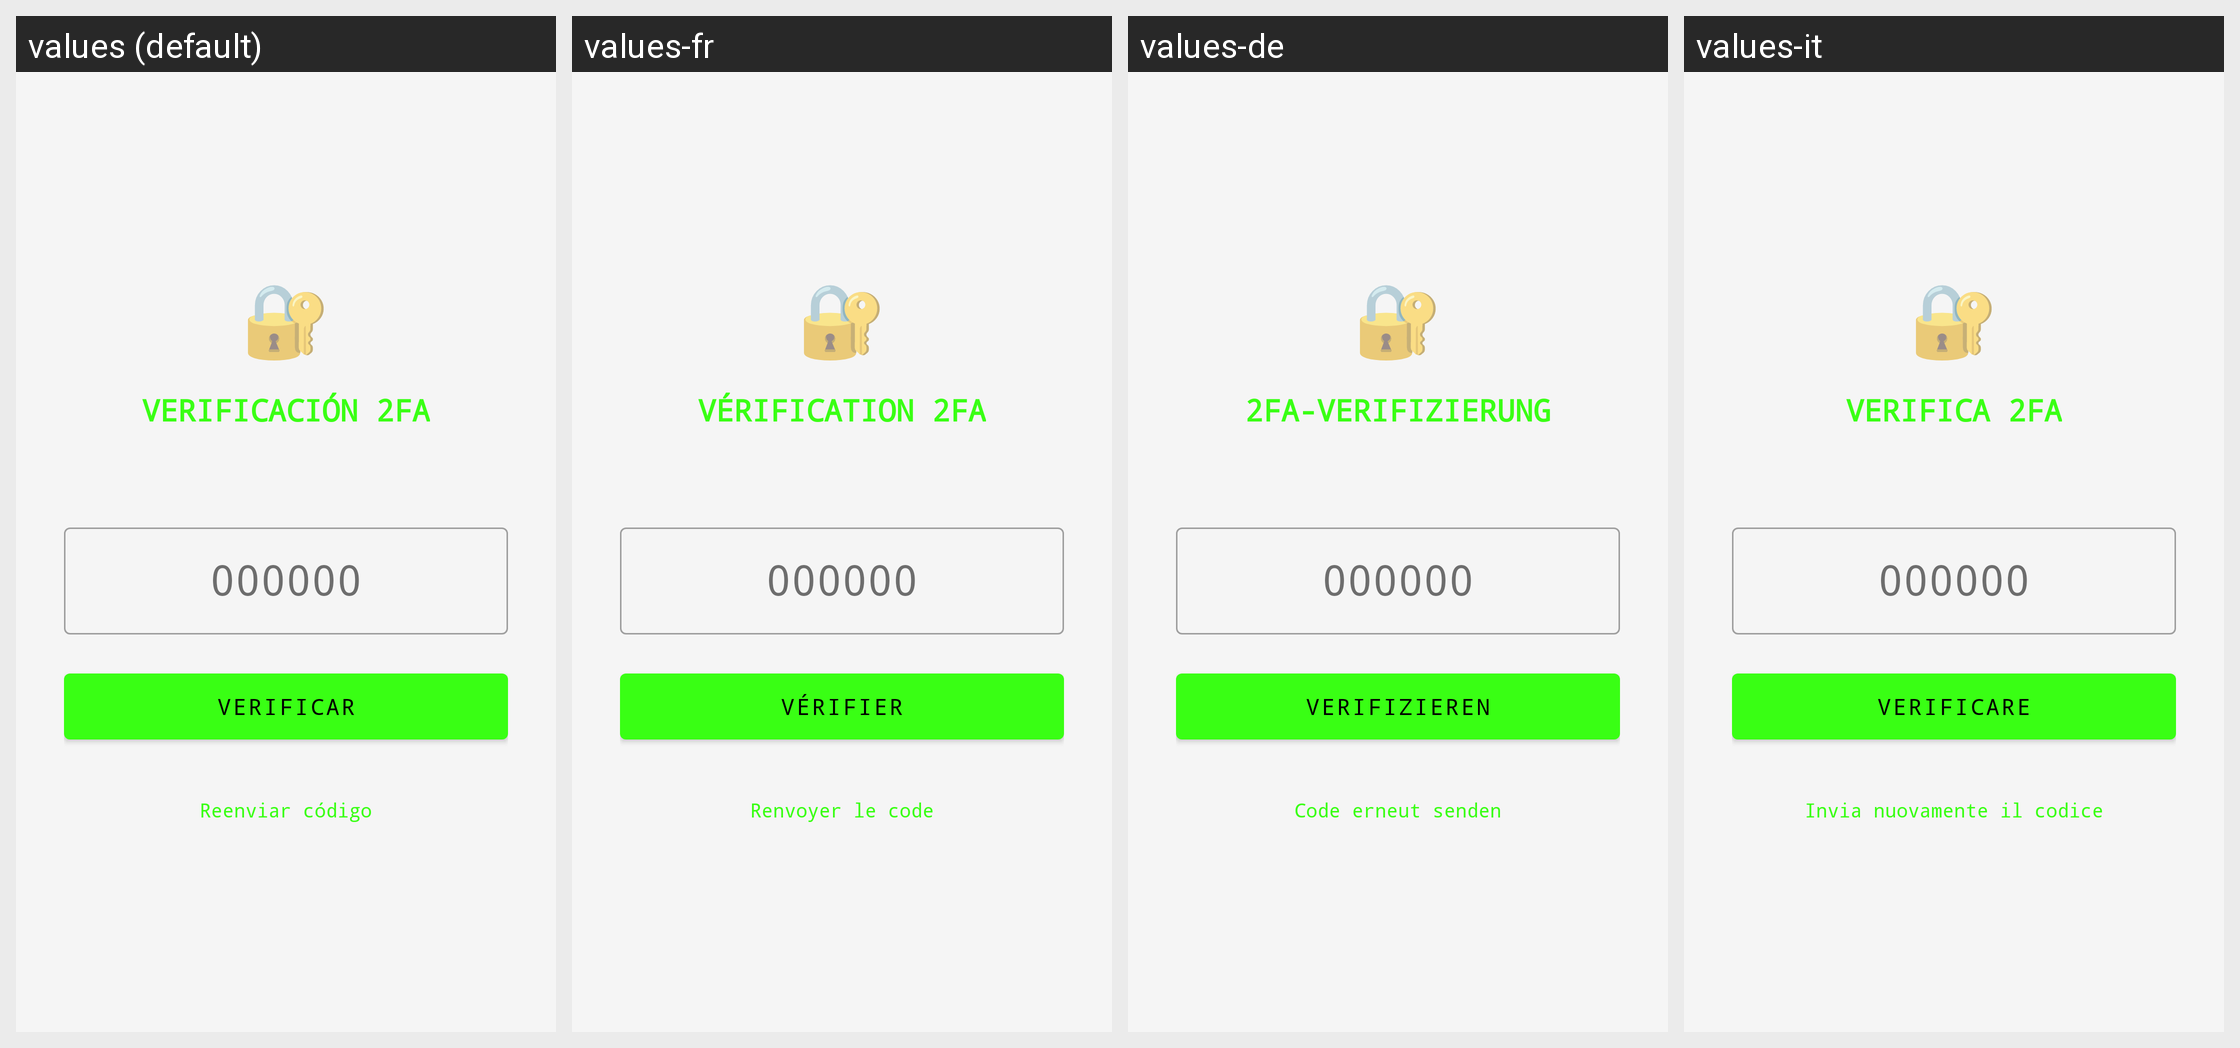

For this localized Android screen grid, give each drawn string resource with its value in every locale shown.
Android screen res/layout/activity_two_factor.xml rendered under 4 locales, left to right: values (default), values-fr, values-de, values-it. Device: Nexus 5 (rendered at 1080×1920; each locale shown at half size, 540×960, under a caption strip naming it); theme Theme.CyberPOS.
Other locales in the repository, not shown: values-en, values-pt.
Strings drawn on this screen, with the default value and each locale's value (text and hints the layout hard-codes, and strings that could not be matched under every locale, appear in the picture but are not listed):

title_two_factor
  values: VERIFICACIÓN 2FA
  values-fr: VÉRIFICATION 2FA
  values-de: 2FA-VERIFIZIERUNG
  values-it: VERIFICA 2FA

hint_verification_code
  values: 000000
  values-fr: 000000
  values-de: 000000
  values-it: 000000

btn_verify_code
  values: Verificar
  values-fr: Vérifier
  values-de: Verifizieren
  values-it: Verificare

btn_resend_code
  values: Reenviar código
  values-fr: Renvoyer le code
  values-de: Code erneut senden
  values-it: Invia nuovamente il codice
